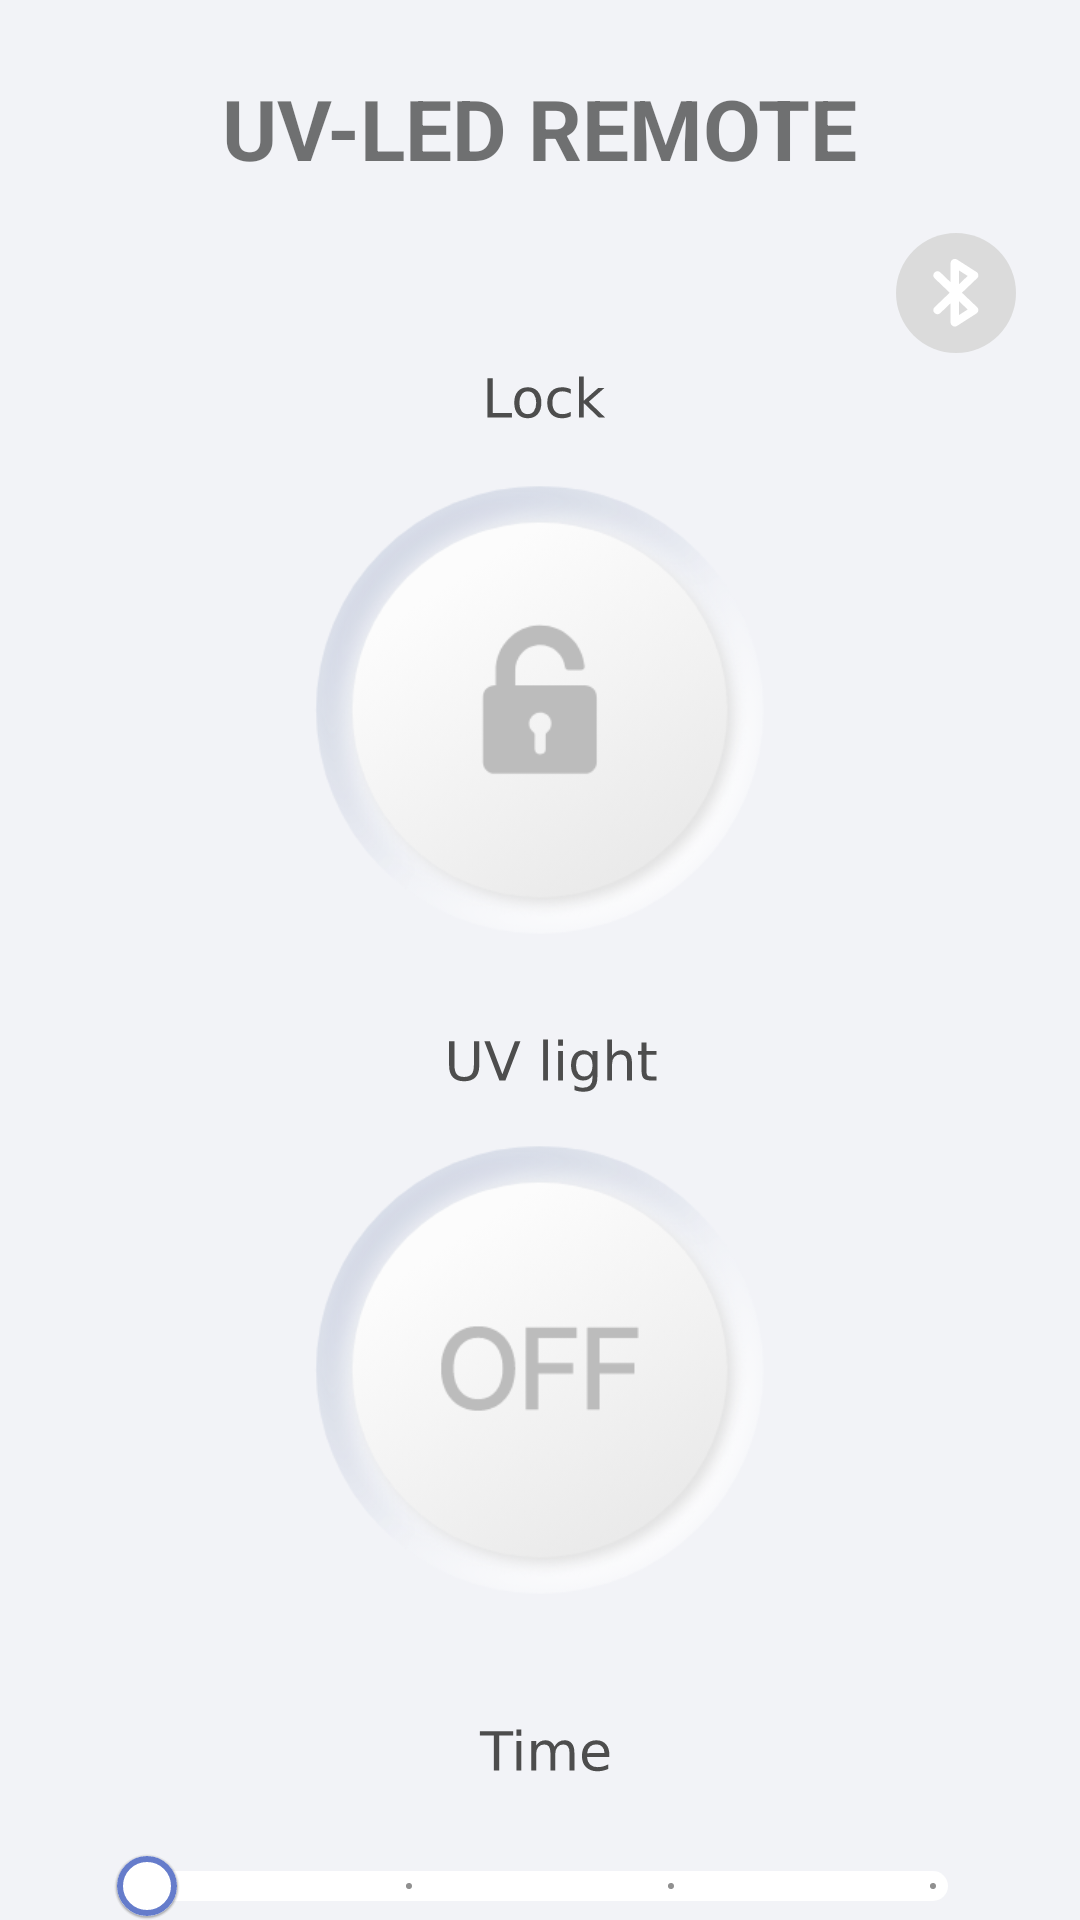

Android layout source for this screen:
<!-- AndroidManifest.xml: application theme Theme.Bluetooth -->
<!-- res/layout/activity_test.xml -->
<?xml version="1.0" encoding="utf-8"?>
<androidx.constraintlayout.widget.ConstraintLayout xmlns:android="http://schemas.android.com/apk/res/android"
    xmlns:app="http://schemas.android.com/apk/res-auto"
    xmlns:tools="http://schemas.android.com/tools"
    android:layout_width="match_parent"
    android:layout_height="match_parent"
    android:background="#f2f3f7"
    tools:context=".TestActivity">

    <TextView
        android:id="@+id/main_text"
        android:layout_width="wrap_content"
        android:layout_height="wrap_content"
        android:text="@string/app_name"
        android:textStyle="bold"
        android:textSize="28dp"
        app:layout_constraintVertical_bias="0.04"
        app:layout_constraintBottom_toBottomOf="parent"
        app:layout_constraintEnd_toEndOf="parent"
        app:layout_constraintStart_toStartOf="parent"
        app:layout_constraintTop_toTopOf="parent" />

    <ImageView
        android:id="@+id/bluetooth_img"
        android:layout_width="40dp"
        android:layout_height="0dp"
        android:text=""
        android:background="@drawable/bluetooth_image_off"
        app:layout_constraintDimensionRatio="1:1"
        app:layout_constraintVertical_bias="0.03"
        app:layout_constraintHorizontal_bias="0.933"
        app:layout_constraintBottom_toBottomOf="parent"
        app:layout_constraintEnd_toEndOf="parent"
        app:layout_constraintStart_toStartOf="parent"
        app:layout_constraintTop_toBottomOf="@+id/main_text"/>

    <ImageView
        android:id="@+id/lock_text"
        android:layout_width="0dp"
        android:layout_height="21dp"
        android:background="@drawable/lock_text"
        app:layout_constraintDimensionRatio="230:42"
        app:layout_constraintVertical_bias="0.01"
        app:layout_constraintBottom_toBottomOf="parent"
        app:layout_constraintEnd_toEndOf="parent"
        app:layout_constraintStart_toStartOf="parent"
        app:layout_constraintTop_toBottomOf="@+id/bluetooth_img"/>

    <ToggleButton
        android:id="@+id/lock_img"
        android:layout_width="0dp"
        android:layout_height="0dp"
        android:checked="false"
        android:textOn=""
        android:textOff=""
        android:background="@drawable/lock_selector"
        android:layout_marginTop="16dp"
        app:layout_constraintDimensionRatio="1:1"
        app:layout_constraintWidth_percent="0.428"
        app:layout_constraintEnd_toEndOf="parent"
        app:layout_constraintStart_toStartOf="parent"
        app:layout_constraintTop_toBottomOf="@+id/lock_text"/>

    <ImageView
        android:id="@+id/uv_light_text"
        android:layout_width="0dp"
        android:layout_height="21dp"
        android:layout_marginTop="30dp"
        android:background="@drawable/uv_light_text"
        app:layout_constraintDimensionRatio="230:42"
        app:layout_constraintEnd_toEndOf="parent"
        app:layout_constraintStart_toStartOf="parent"
        app:layout_constraintTop_toBottomOf="@+id/lock_img"/>

    <ToggleButton
        android:id="@+id/uv_light_img"
        android:layout_width="0dp"
        android:layout_height="0dp"
        android:layout_marginTop="15dp"
        android:checked="false"
        android:textOn=""
        android:textOff=""
        android:background="@drawable/uv_light_selector"
        app:layout_constraintDimensionRatio="1:1"
        app:layout_constraintWidth_percent="0.428"
        app:layout_constraintEnd_toEndOf="parent"
        app:layout_constraintStart_toStartOf="parent"
        app:layout_constraintTop_toBottomOf="@+id/uv_light_text"/>

    <ImageView
        android:id="@+id/time_text"
        android:layout_width="0dp"
        android:layout_height="21dp"
        android:layout_marginTop="40dp"
        android:background="@drawable/time_text"
        app:layout_constraintDimensionRatio="230:42"
        app:layout_constraintEnd_toEndOf="parent"
        app:layout_constraintStart_toStartOf="parent"
        app:layout_constraintTop_toBottomOf="@+id/uv_light_img"/>

    <com.google.android.material.slider.Slider
        android:id="@+id/time_slider"
        android:layout_width="0dp"
        android:layout_height="wrap_content"
        android:layout_marginTop="10dp"
        android:valueFrom="1"
        android:valueTo="10"
        android:stepSize="3"
        app:trackColorInactive="#ffffff"
        app:trackColorActive="#657ccb"
        app:trackHeight="10dp"
        app:thumbColor="@color/white"
        app:thumbStrokeColor="#657ccb"
        app:thumbStrokeWidth="2dp"
        app:tickColorInactive="#909090"
        app:tickRadiusActive="2dp"
        app:haloColor="@color/Transparent"
        app:labelBehavior="gone"
        app:layout_constraintWidth_percent="0.833"
        app:layout_constraintEnd_toEndOf="parent"
        app:layout_constraintStart_toStartOf="parent"
        app:layout_constraintTop_toBottomOf="@+id/time_text"/>

    <LinearLayout
        android:layout_width="0dp"
        android:layout_height="wrap_content"
        android:orientation="horizontal"
        android:weightSum="4"
        app:layout_constraintWidth_percent="1"
        app:layout_constraintEnd_toEndOf="parent"
        app:layout_constraintStart_toStartOf="parent"
        app:layout_constraintTop_toBottomOf="@+id/time_slider">

        <TextView
            android:layout_width="0dp"
            android:layout_height="wrap_content"
            android:layout_weight="1"
            android:gravity="center"
            android:text="0분"
            android:textSize="16dp"
            android:textColor="@color/black"/>

        <TextView
            android:layout_width="0dp"
            android:layout_height="wrap_content"
            android:layout_weight="1"
            android:gravity="center"
            android:text="3분"
            android:textSize="16dp"
            android:textColor="@color/black"/>

        <TextView
            android:layout_width="0dp"
            android:layout_height="wrap_content"
            android:layout_weight="1"
            android:gravity="center"
            android:text="5분"
            android:textSize="16dp"
            android:textColor="@color/black"/>

        <TextView
            android:layout_width="0dp"
            android:layout_height="wrap_content"
            android:layout_weight="1"
            android:gravity="center"
            android:text="10분"
            android:textSize="16dp"
            android:textColor="@color/black"/>
    </LinearLayout>

    
    
    
    
    
    
    
    
    
    
    

    
    
    
    
    
    
    
    
    
    
    

    
    
    
    
    
    
    
    
    
    
    

    
    
    
    
    
    
    
    
    
    
    
    

    
    
    
    
    
    
    
    
    
    
    
    

    
    
    
    
    
    
    
    
    
    
    
    

    
    
    
    
    
    
    
    
    
    
    

</androidx.constraintlayout.widget.ConstraintLayout>
<!-- resources referenced by this layout -->
<resources>
  <!-- drawable bluetooth_image_off (drawable) -->
  <vector xmlns:android="http://schemas.android.com/apk/res/android"
      android:width="74dp"
      android:height="74dp"
      android:viewportWidth="74"
      android:viewportHeight="74">
    <path
        android:pathData="M37,37m-37,0a37,37 0,1 1,74 0a37,37 0,1 1,-74 0"
        android:fillColor="#dbdbdb"/>
    <path
        android:pathData="m40.663,36.831 l9.4,-8.971a2.4,2.4 0,0 0,0.745 -1.984,2.464 2.464,0 0,0 -1.137,-1.809L37.718,16.421a2.729,2.729 0,0 0,-2.682 -0.132A2.475,2.475 0,0 0,33.642 18.47v11.876l-6.214,-5.971a2.677,2.677 0,0 0,-3.659 -0.015,2.386 2.386,0 0,0 -0.015,3.494l9.364,8.976 -9.364,8.97a2.387,2.387 0,0 0,0.015 3.5,2.674 2.674,0 0,0 3.659,-0.015L33.642,43.313v11.874a2.473,2.473 0,0 0,1.395 2.181,2.724 2.724,0 0,0 2.682,-0.133l11.949,-7.642a2.46,2.46 0,0 0,1.137 -1.809,2.4 2.4,0 0,0 -0.745,-1.985zM38.915,23.113l5.282,3.38 -5.282,5.042zM38.915,50.549v-8.421l5.282,5.042z"
        android:fillColor="#fff"/>
  </vector>
  <!-- drawable lock_selector (drawable) -->
  <?xml version="1.0" encoding="utf-8"?>
  <selector xmlns:android="http://schemas.android.com/apk/res/android">
      <item
          android:state_checked="false"
          android:drawable="@drawable/lock_off" />
      <item
          android:state_pressed="true"
          android:drawable="@drawable/lock_push" />
      <item
          android:state_checked="true"
          android:drawable="@drawable/lock_on" />
  </selector>
  <!-- drawable lock_text (drawable) -->
  <vector xmlns:android="http://schemas.android.com/apk/res/android"
      android:width="230dp"
      android:height="42dp"
      android:viewportWidth="230"
      android:viewportHeight="42">
    <path
        android:pathData="m79.62,6.76h3.55V30.01H95.95V33H79.62Z"
        android:fillColor="#4d4d4d"/>
    <path
        android:pathData="m106.53,15.58q-2.6,0 -4.11,2.04 -1.51,2.02 -1.51,5.55 0,3.53 1.49,5.57 1.51,2.02 4.13,2.02 2.58,0 4.1,-2.04 1.51,-2.04 1.51,-5.55 0,-3.5 -1.51,-5.54 -1.51,-2.06 -4.1,-2.06zM106.53,12.84q4.22,0 6.63,2.74 2.41,2.74 2.41,7.59 0,4.83 -2.41,7.59 -2.41,2.74 -6.63,2.74 -4.24,0 -6.64,-2.74 -2.39,-2.76 -2.39,-7.59 0,-4.85 2.39,-7.59 2.41,-2.74 6.64,-2.74z"
        android:fillColor="#4d4d4d"/>
    <path
        android:pathData="m135.09,14.07v3.02q-1.37,-0.76 -2.76,-1.13 -1.37,-0.39 -2.78,-0.39 -3.15,0 -4.89,2 -1.74,1.99 -1.74,5.59 0,3.6 1.74,5.61 1.74,1.99 4.89,1.99 1.41,0 2.78,-0.37 1.39,-0.39 2.76,-1.14v2.99q-1.35,0.63 -2.81,0.95 -1.44,0.32 -3.08,0.32 -4.45,0 -7.07,-2.79 -2.62,-2.79 -2.62,-7.54 0,-4.82 2.64,-7.58 2.65,-2.76 7.26,-2.76 1.49,0 2.92,0.32 1.42,0.3 2.76,0.91z"
        android:fillColor="#4d4d4d"/>
    <path
        android:pathData="m140.59,5.65h3.25V21.8l9.65,-8.49h4.13L147.19,22.52 158.07,33h-4.22L143.85,23.38V33h-3.25z"
        android:fillColor="#4d4d4d"/>
  </vector>
  <!-- drawable uv_light_selector (drawable) -->
  <?xml version="1.0" encoding="utf-8"?>
  <selector xmlns:android="http://schemas.android.com/apk/res/android">
      <item
          android:state_checked="false"
          android:drawable="@drawable/uv_light_off" />
      <item
          android:state_pressed="true"
          android:drawable="@drawable/uv_light_push" />
      <item
          android:state_checked="true"
          android:drawable="@drawable/uv_light_on" />
  </selector>
  <string name="app_name">UV-LED REMOTE</string>
  <style name="Theme.Bluetooth" parent="Theme.MaterialComponents.Light.NoActionBar">
          
          <item name="colorPrimary">@color/purple_500</item>
          <item name="colorPrimaryVariant">@color/purple_700</item>
          <item name="colorOnPrimary">@color/white</item>
          
          <item name="colorSecondary">@color/teal_200</item>
          <item name="colorSecondaryVariant">@color/teal_700</item>
          <item name="colorOnSecondary">@color/black</item>
          
          <item name="android:statusBarColor">@color/white</item>
          <item name="android:windowLightStatusBar">true</item>
          
      </style>
  <!-- not gathered from this repository: default colours our renderer supplied (Android Studio template values) -->
  <color name="purple_500">#FF6200EE</color>
  <color name="purple_700">#FF3700B3</color>
  <color name="teal_200">#FF03DAC5</color>
  <color name="teal_700">#FF018786</color>
  <color name="black">#FF000000</color>
  <color name="white">#FFFFFFFF</color>
</resources>
